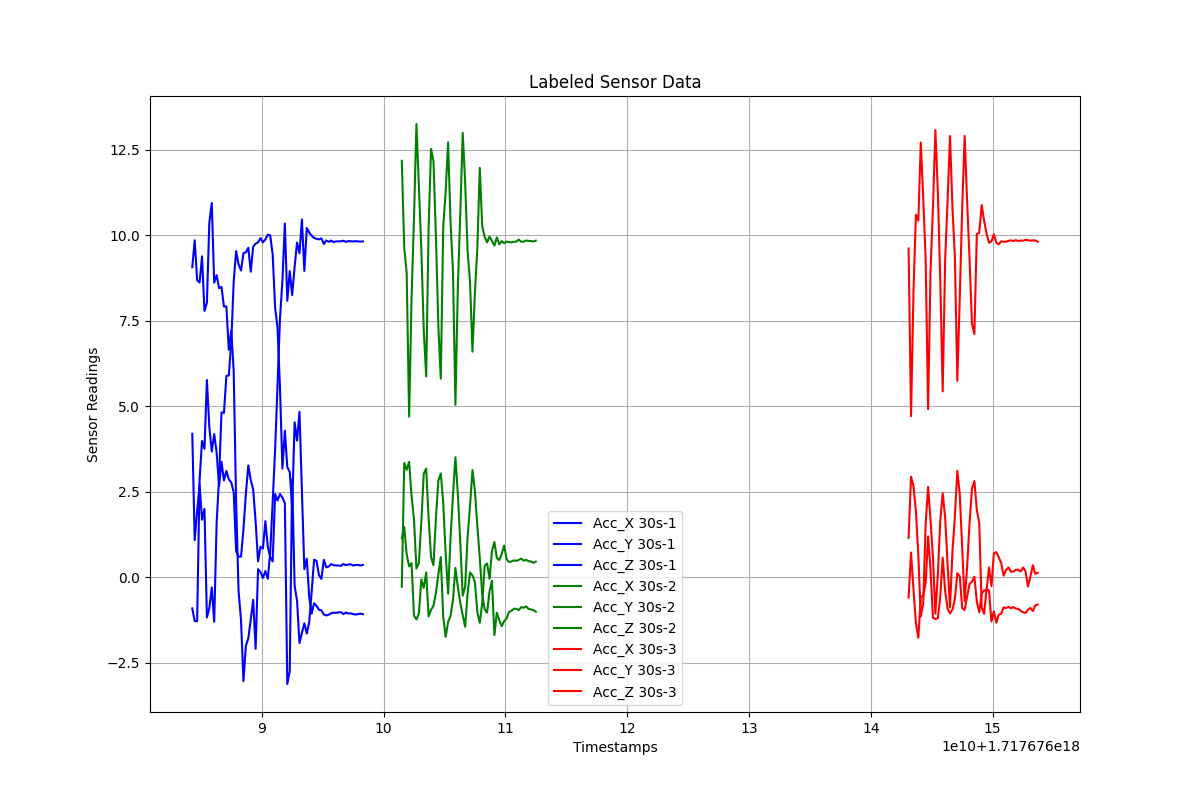

The file beside this chart, header and first rows:
Timestamps, Acc_X, Acc_Y, Acc_Z, Label
1.7176760842995418e+18, -0.9154, 4.191, 9.062, 30s-1
1.7176760844995418e+18, -1.286, 1.083, 9.849, 30s-1
1.7176760846995418e+18, -1.29, 1.937, 8.683, 30s-1
1.7176760848995418e+18, 2.846, 2.702, 8.614, 30s-1
1.7176760850995418e+18, 3.982, 1.679, 9.379, 30s-1
1.7176760852995418e+18, 3.754, 1.996, 7.784, 30s-1
1.7176760854995418e+18, 5.762, -1.18, 8.02, 30s-1
1.7176760856995418e+18, 4.392, -0.909, 10.37, 30s-1
1.7176760858995418e+18, 3.672, -0.3037, 10.94, 30s-1
1.7176760860995418e+18, 4.182, -1.306, 8.607, 30s-1
1.7176760862995418e+18, 3.638, 1.598, 8.828, 30s-1
1.7176760864995418e+18, 2.667, 2.907, 8.451, 30s-1
1.7176760866995418e+18, 3.372, 4.818, 8.486, 30s-1
1.7176760868995418e+18, 2.826, 4.801, 7.914, 30s-1
1.7176760870995418e+18, 3.106, 5.884, 7.915, 30s-1
1.7176760872995418e+18, 2.858, 5.896, 6.647, 30s-1
1.7176760874995418e+18, 2.767, 6.863, 7.208, 30s-1
1.7176760876995418e+18, 2.483, 8.646, 6.024, 30s-1
1.7176760878995418e+18, 0.7636, 9.533, 2.191, 30s-1
1.7176760880995418e+18, 0.5956, 9.145, -0.4135, 30s-1
1.7176760882995418e+18, 0.6012, 8.966, -1.247, 30s-1
1.7176760884995418e+18, 1.393, 9.473, -3.041, 30s-1
1.7176760886995418e+18, 2.441, 9.496, -2.012, 30s-1
1.7176760888995418e+18, 3.266, 9.632, -1.79, 30s-1
1.7176760890995418e+18, 2.84, 8.931, -1.24, 30s-1
1.7176760892995418e+18, 2.557, 9.664, -0.664, 30s-1
1.7176760894995418e+18, 1.619, 9.75, -2.097, 30s-1
1.7176760896995418e+18, 0.4596, 9.794, 0.2329, 30s-1
1.7176760898995418e+18, 0.8892, 9.912, 0.1478, 30s-1
1.7176760900995418e+18, 0.8351, 9.791, -0.0246, 30s-1
1.7176760902995418e+18, 1.636, 9.871, 0.1785, 30s-1
1.7176760904995418e+18, 0.8799, 10.01, -0.0483, 30s-1
1.7176760906995418e+18, 0.5874, 9.991, 0.729, 30s-1
1.7176760908995418e+18, 0.4582, 9.433, 2.207, 30s-1
1.7176760910995418e+18, 2.433, 7.882, 3.723, 30s-1
1.7176760912995418e+18, 2.239, 7.286, 5.627, 30s-1
1.7176760914995418e+18, 2.43, 5.535, 7.571, 30s-1
1.7176760916995418e+18, 2.327, 3.174, 8.667, 30s-1
1.7176760918995418e+18, 2.159, 4.281, 10.34, 30s-1
1.7176760920995418e+18, -3.125, 3.212, 8.079, 30s-1
1.7176760922995418e+18, -2.753, 3.077, 8.948, 30s-1
1.7176760924995418e+18, 2.859, 2.008, 8.247, 30s-1
1.7176760926995418e+18, -0.2517, 4.529, 9.066, 30s-1
1.7176760928995418e+18, -0.6894, 3.991, 9.782, 30s-1
1.7176760930995418e+18, -1.928, 4.836, 9.469, 30s-1
1.7176760932995418e+18, -1.633, 2.513, 10.46, 30s-1
1.7176760934995418e+18, -1.352, 0.2316, 8.952, 30s-1
1.7176760936995418e+18, -1.652, 0.54, 10.21, 30s-1
1.7176760938995418e+18, -1.313, -0.5805, 10.08, 30s-1
1.7176760940995418e+18, -0.4319, -1.068, 9.983, 30s-1
1.7176760942995418e+18, 0.5074, -0.7649, 9.918, 30s-1
1.7176760944995418e+18, 0.4768, -0.8403, 9.893, 30s-1
1.7176760946995418e+18, 0.05681, -0.9547, 9.875, 30s-1
1.7176760948995418e+18, -0.05136, -0.9698, 9.906, 30s-1
1.7176760950995418e+18, 0.506, -1.095, 9.742, 30s-1
1.7176760952995418e+18, 0.2848, -1.121, 9.846, 30s-1
1.7176760954995418e+18, 0.3097, -1.1, 9.806, 30s-1
1.7176760956995418e+18, 0.3816, -1.056, 9.84, 30s-1
1.7176760958995418e+18, 0.3488, -1.04, 9.797, 30s-1
1.7176760960995418e+18, 0.3409, -1.044, 9.817, 30s-1
... 121 more rows
